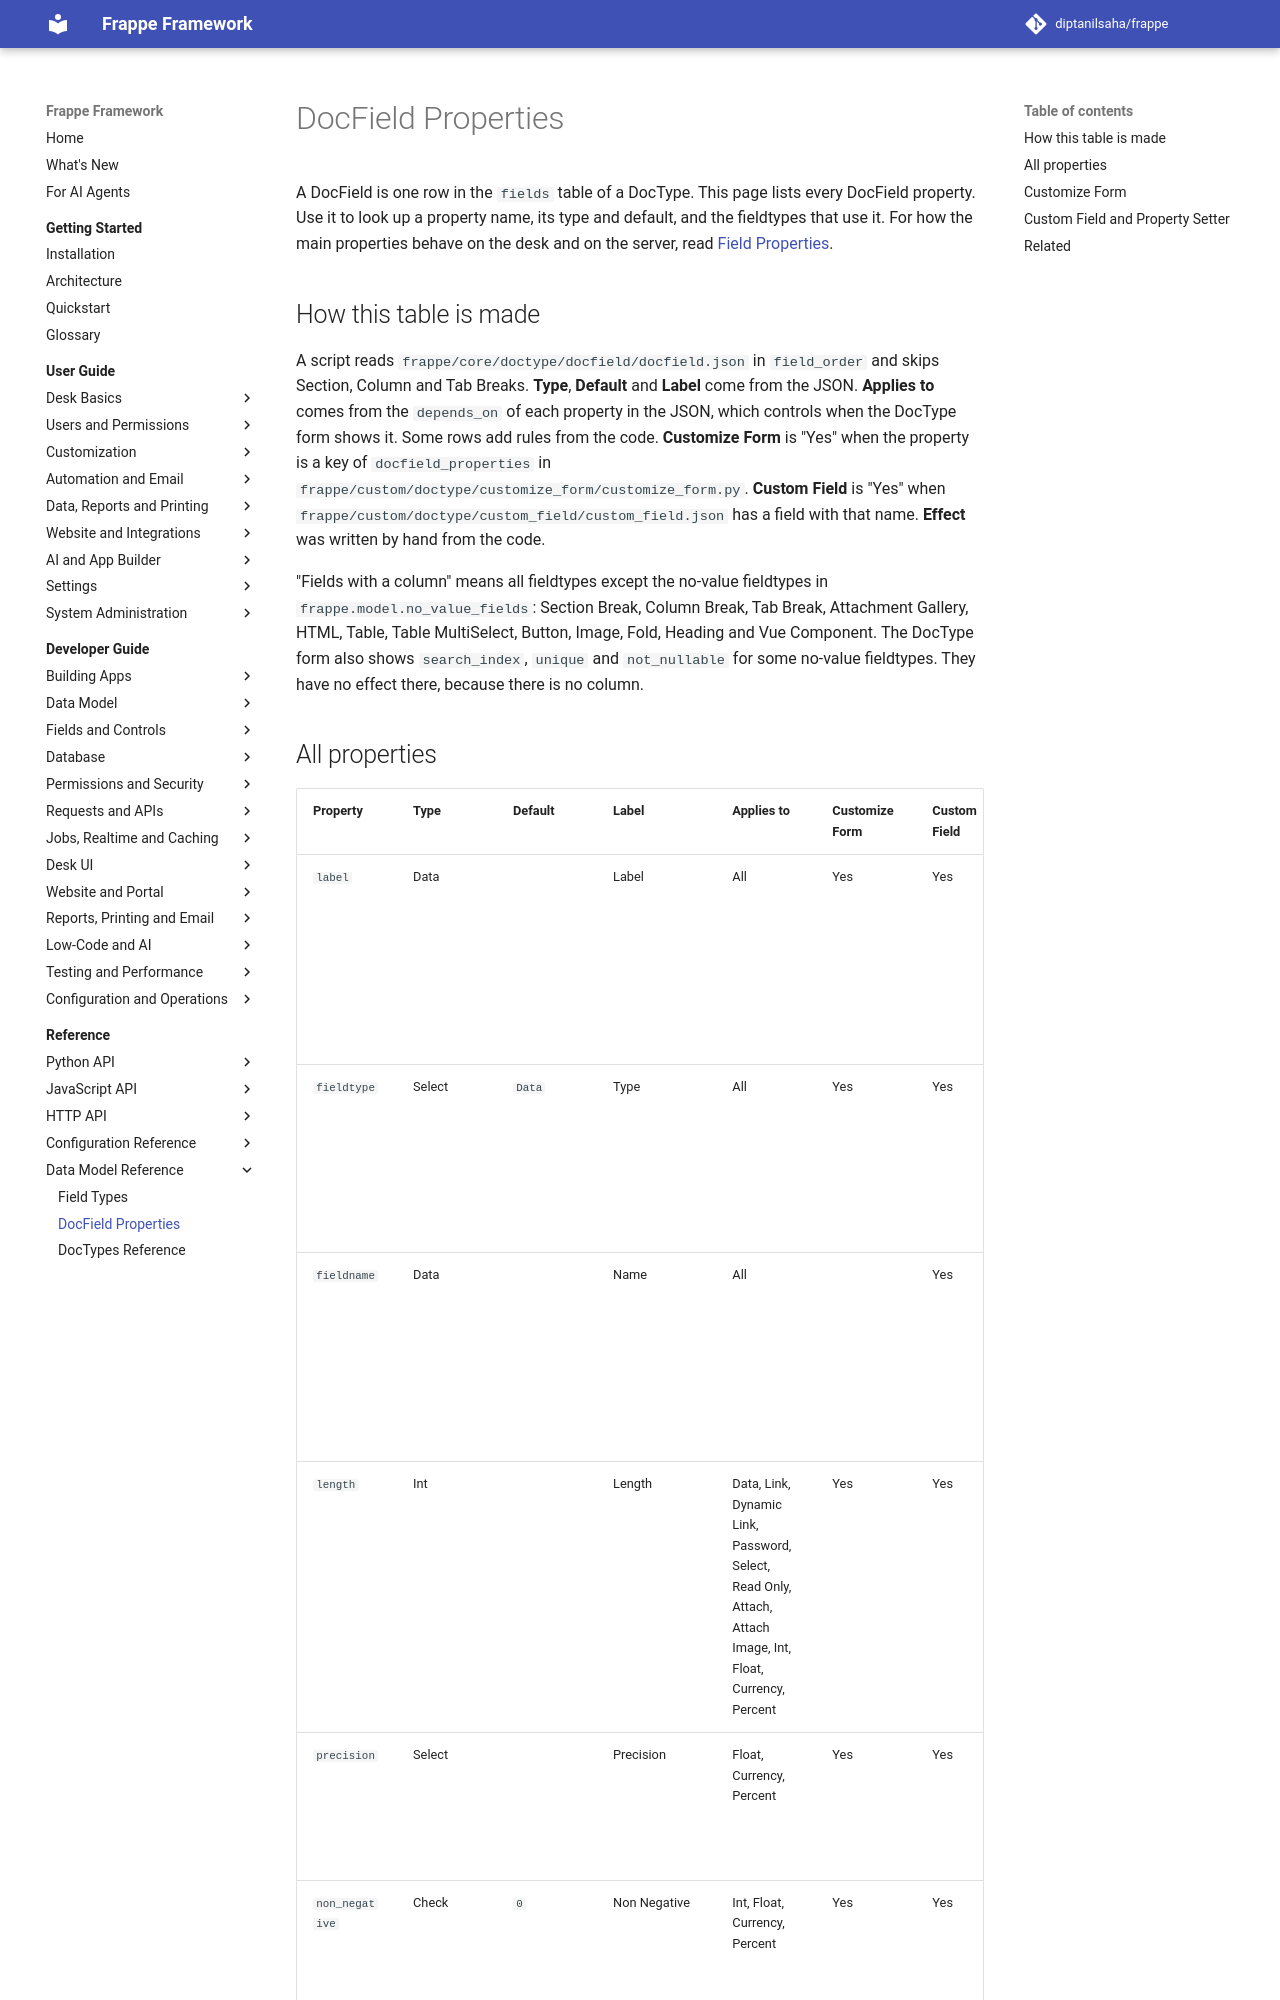

repository: diptanilsaha/frappe · page: v16/reference/data-model/docfield-properties/index.html · generator: mkdocs

---
title: DocField Properties
description: Every DocField property from docfield.json with its type, default, the fieldtypes it applies to, its effect, and whether Customize Form and Custom Field can set it.
version: develop
sources:
  - frappe/core/doctype/docfield/docfield.json
  - frappe/custom/doctype/customize_form/customize_form.py
  - frappe/custom/doctype/custom_field/custom_field.json
  - frappe/custom/doctype/property_setter/property_setter.py
  - frappe/core/doctype/doctype/doctype.py
  - frappe/model/document.py
  - frappe/model/meta.py
  - frappe/model/__init__.py
  - frappe/database/schema.py
  - frappe/public/js/frappe/model/perm.js
  - frappe/public/js/frappe/form/layout.js
  - frappe/public/js/frappe/form/grid.js
  - frappe/public/js/frappe/form/controls/base_input.js
---

# DocField Properties

A DocField is one row in the `fields` table of a DocType. This page lists every DocField property. Use it to look up a property name, its type and default, and the fieldtypes that use it. For how the main properties behave on the desk and on the server, read [Field Properties](../../developer-guide/fields/field-properties.md).

## How this table is made

A script reads `frappe/core/doctype/docfield/docfield.json` in `field_order` and skips Section, Column and Tab Breaks. **Type**, **Default** and **Label** come from the JSON. **Applies to** comes from the `depends_on` of each property in the JSON, which controls when the DocType form shows it. Some rows add rules from the code. **Customize Form** is "Yes" when the property is a key of `docfield_properties` in `frappe/custom/doctype/customize_form/customize_form.py`. **Custom Field** is "Yes" when `frappe/custom/doctype/custom_field/custom_field.json` has a field with that name. **Effect** was written by hand from the code.

"Fields with a column" means all fieldtypes except the no-value fieldtypes in `frappe.model.no_value_fields`: Section Break, Column Break, Tab Break, Attachment Gallery, HTML, Table, Table MultiSelect, Button, Image, Fold, Heading and Vue Component.
